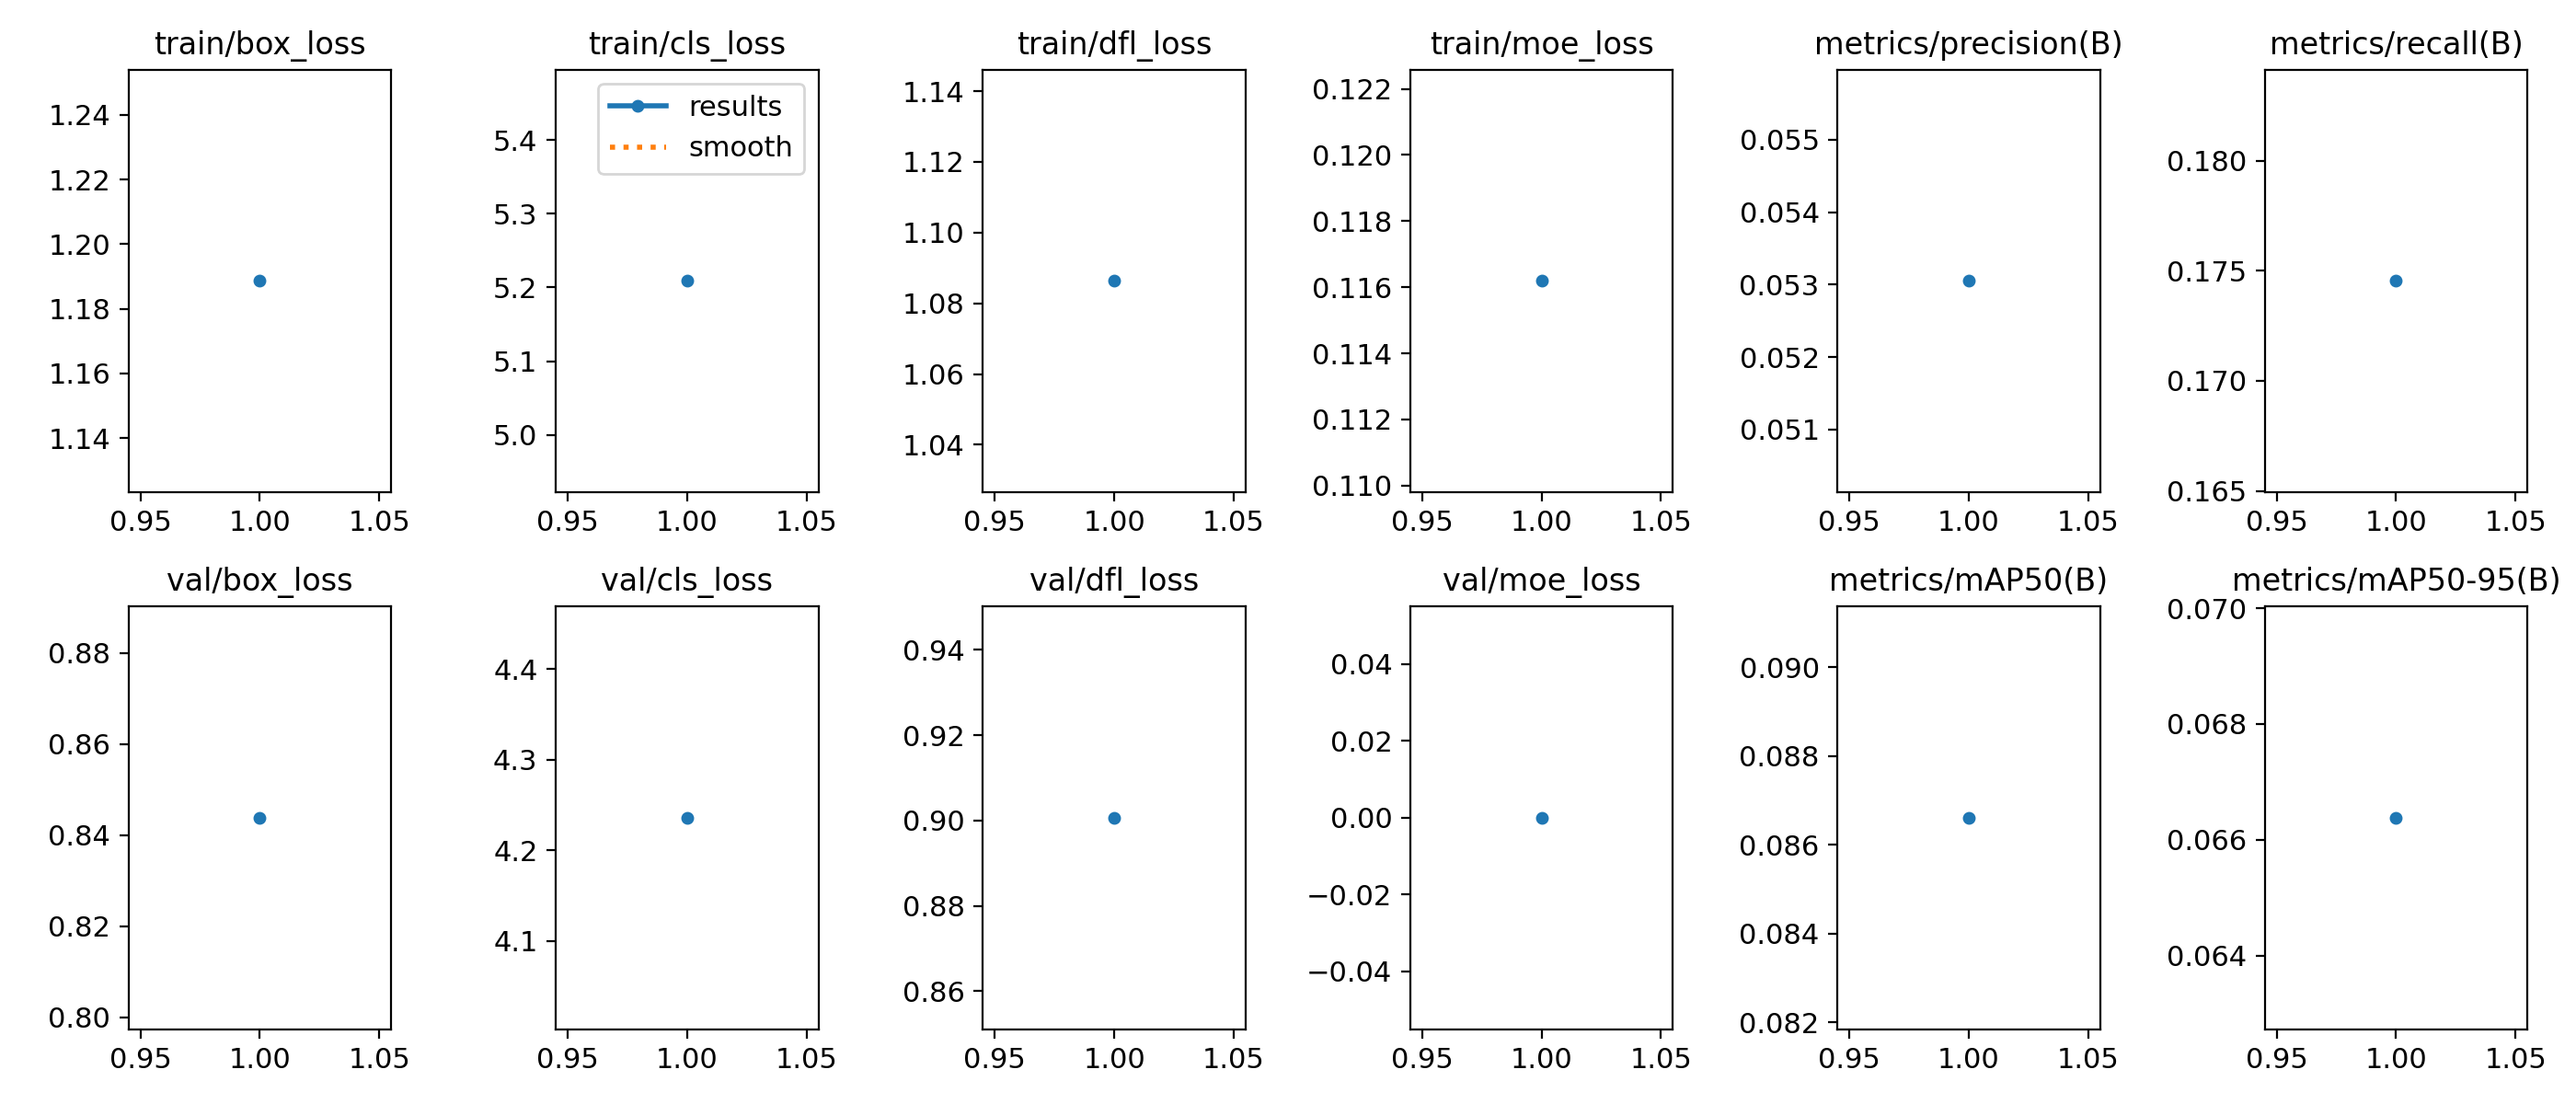

The data file committed next to this chart (first rows):
epoch, time, train/box_loss, train/cls_loss, train/dfl_loss, train/moe_loss, metrics/precision(B), metrics/recall(B), metrics/mAP50(B), metrics/mAP50-95(B), val/box_loss, val/cls_loss, val/dfl_loss, val/moe_loss, lr/pg0, lr/pg1, lr/pg2, lr/pg3
1, 699.7, 1.189, 5.209, 1.086, 0.1162, 0.05305, 0.1745, 0.08661, 0.06638, 0.8438, 4.236, 0.9006, 0, 2.69797e-05, 2.69797e-05, 2.69797e-05, 1.34898e-05
